Photos from the image-classification dataset "ProvaDV" in the GitHub repository nigno17/Datasets. Its 9 classes are: apple, banana, dice, flat screwdriver, hammer, lemon, orange, spatula, tennis ball.

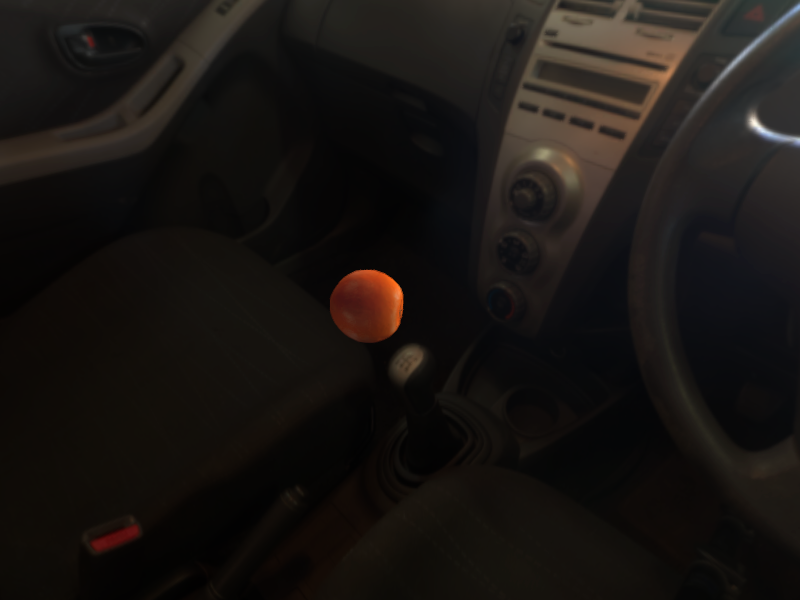
Label: orange

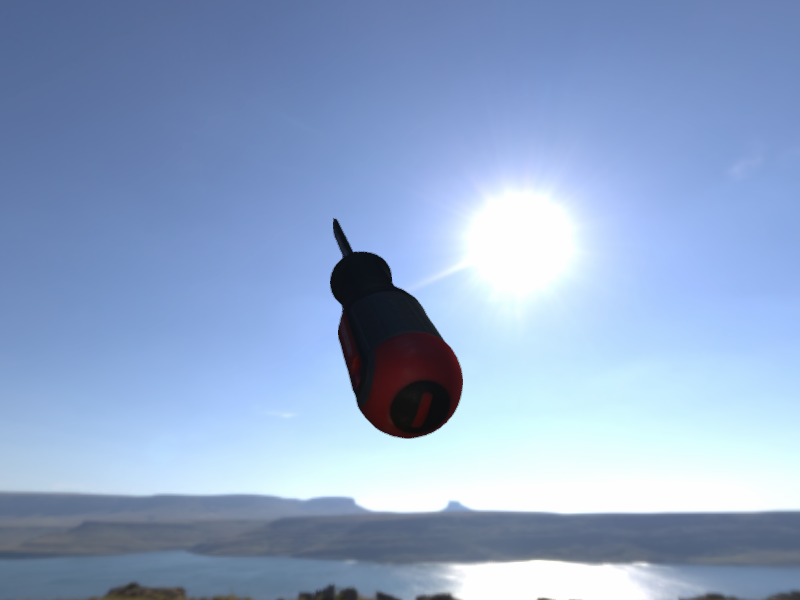
Label: flat screwdriver

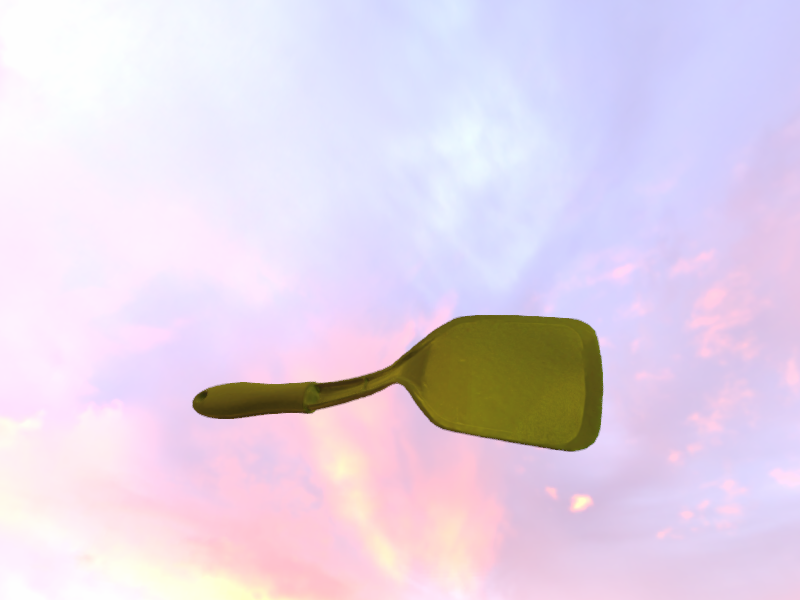
Label: spatula

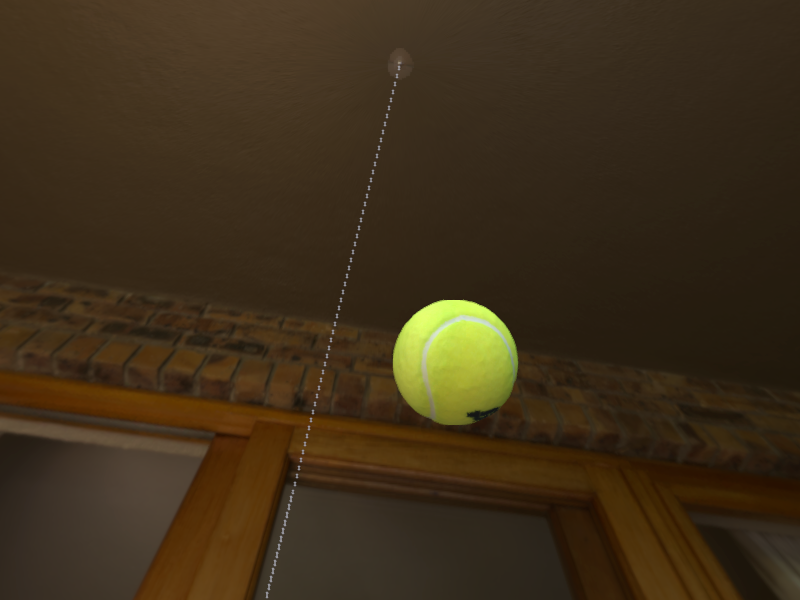
Label: tennis ball

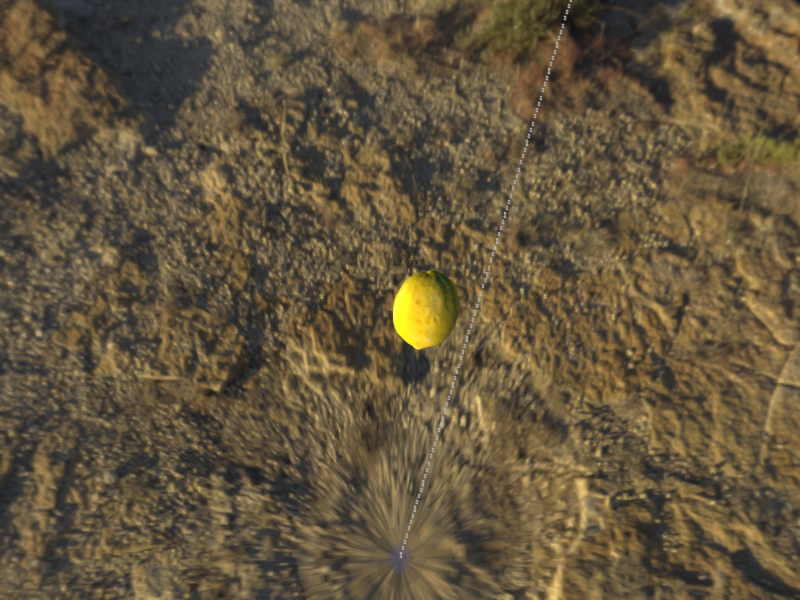
Label: lemon

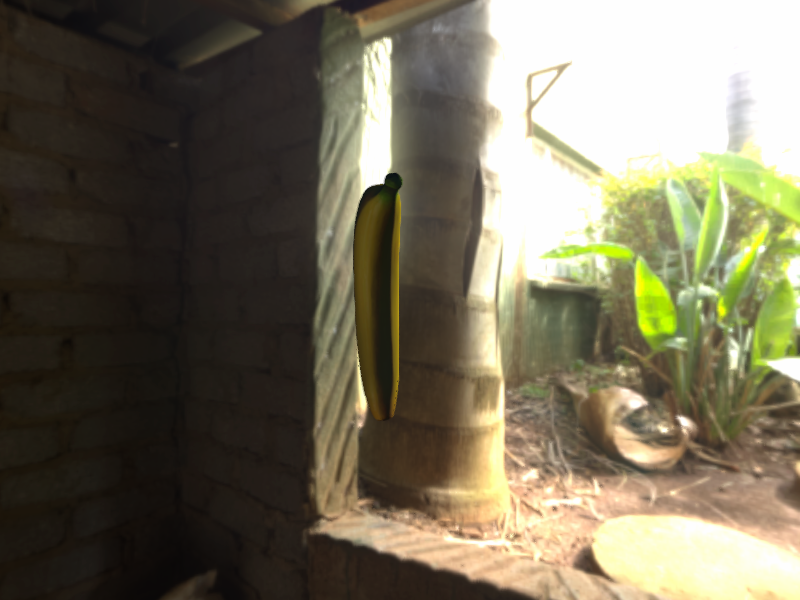
Label: banana
